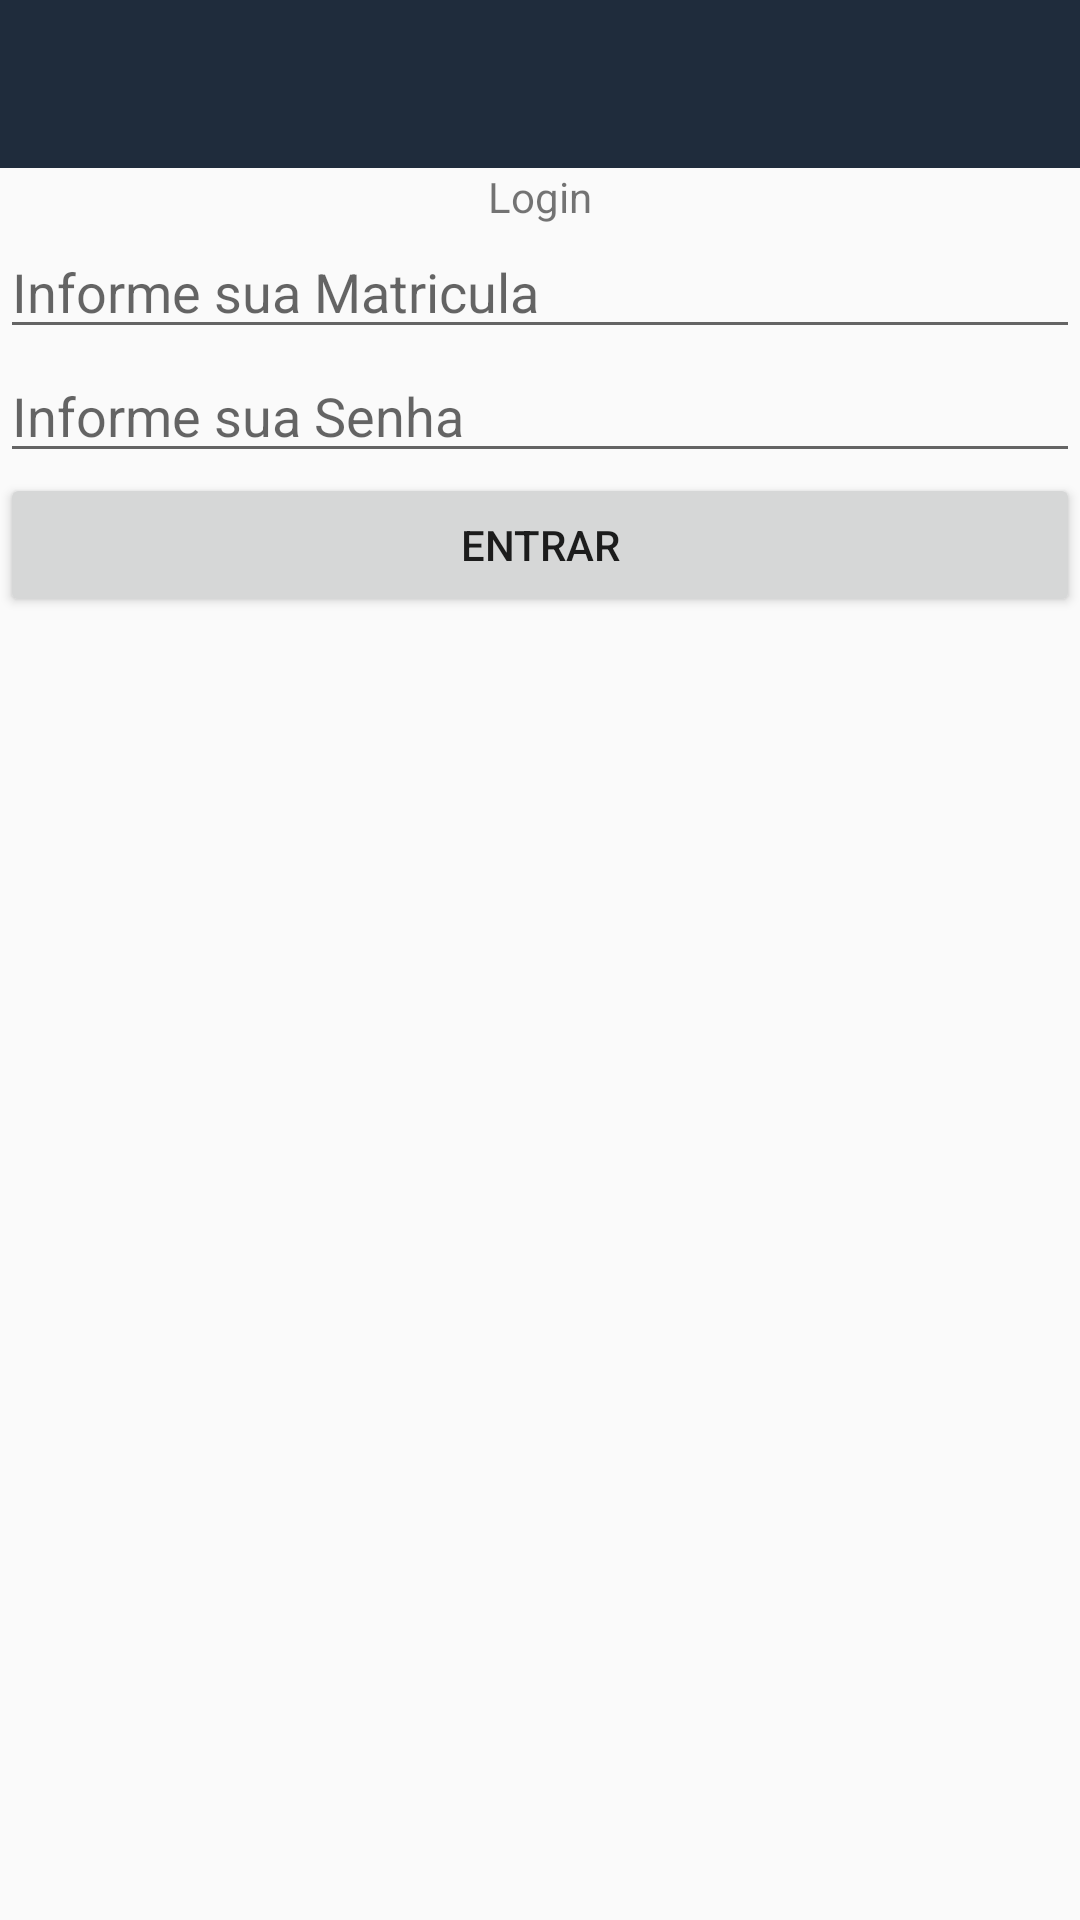

Here is an Android app screen rendered from its layout file. Give the layout XML and the strings, colors and styles it references.
<!-- AndroidManifest.xml: activity theme AppTheme.NoActionBar -->
<!-- res/layout/activity_login.xml -->
<?xml version="1.0" encoding="utf-8"?>
<LinearLayout xmlns:android="http://schemas.android.com/apk/res/android"
    android:layout_width="match_parent"
    android:layout_height="match_parent"
    xmlns:app="http://schemas.android.com/apk/res-auto"
    android:orientation="vertical">

    <android.support.design.widget.AppBarLayout
        android:layout_height="wrap_content"
        android:layout_width="match_parent"
        android:theme="@style/AppTheme.AppBarOverlay">

        <android.support.v7.widget.Toolbar
            android:id="@+id/toolbar"
            android:layout_width="match_parent"
            android:layout_height="?attr/actionBarSize"
            android:background="@color/blue"
            app:popupTheme="@style/AppTheme.PopupOverlay" />

    </android.support.design.widget.AppBarLayout>

    <TextView
        android:layout_width="match_parent"
        android:layout_height="wrap_content"
        android:text="@string/label_login"
        android:textSize="@dimen/fab_icon_size"
        android:textAlignment="center" />

    <EditText
        android:id="@+id/txt_matricula"
        android:layout_width="match_parent"
        android:hint="@string/prompt_matricula"
        android:inputType="number"
        android:layout_height="wrap_content" />

    <EditText
        android:id="@+id/txt_password"
        android:layout_width="match_parent"
        android:hint="@string/prompt_password"
        android:layout_height="wrap_content"
        android:inputType="numberPassword"
        android:maxLength="8" />

    <Button
        android:id="@+id/btn_loggar"
        android:layout_width="match_parent"
        android:layout_height="wrap_content"
        android:text="@string/action_sign_in" />

</LinearLayout>
<!-- resources referenced by this layout -->
<resources>
  <color name="blue">#1f2c3c</color>
  <string name="action_sign_in">Entrar</string>
  <string name="label_login">Login</string>
  <string name="prompt_matricula">Informe sua Matricula</string>
  <string name="prompt_password">Informe sua Senha</string>
  <style name="AppTheme.AppBarOverlay" parent="ThemeOverlay.AppCompat.Dark.ActionBar" />
  <style name="AppTheme.PopupOverlay" parent="ThemeOverlay.AppCompat.Light" />
  <style name="AppTheme.NoActionBar">
          <item name="windowActionBar">false</item>
          <item name="windowNoTitle">true</item>
      </style>
</resources>
